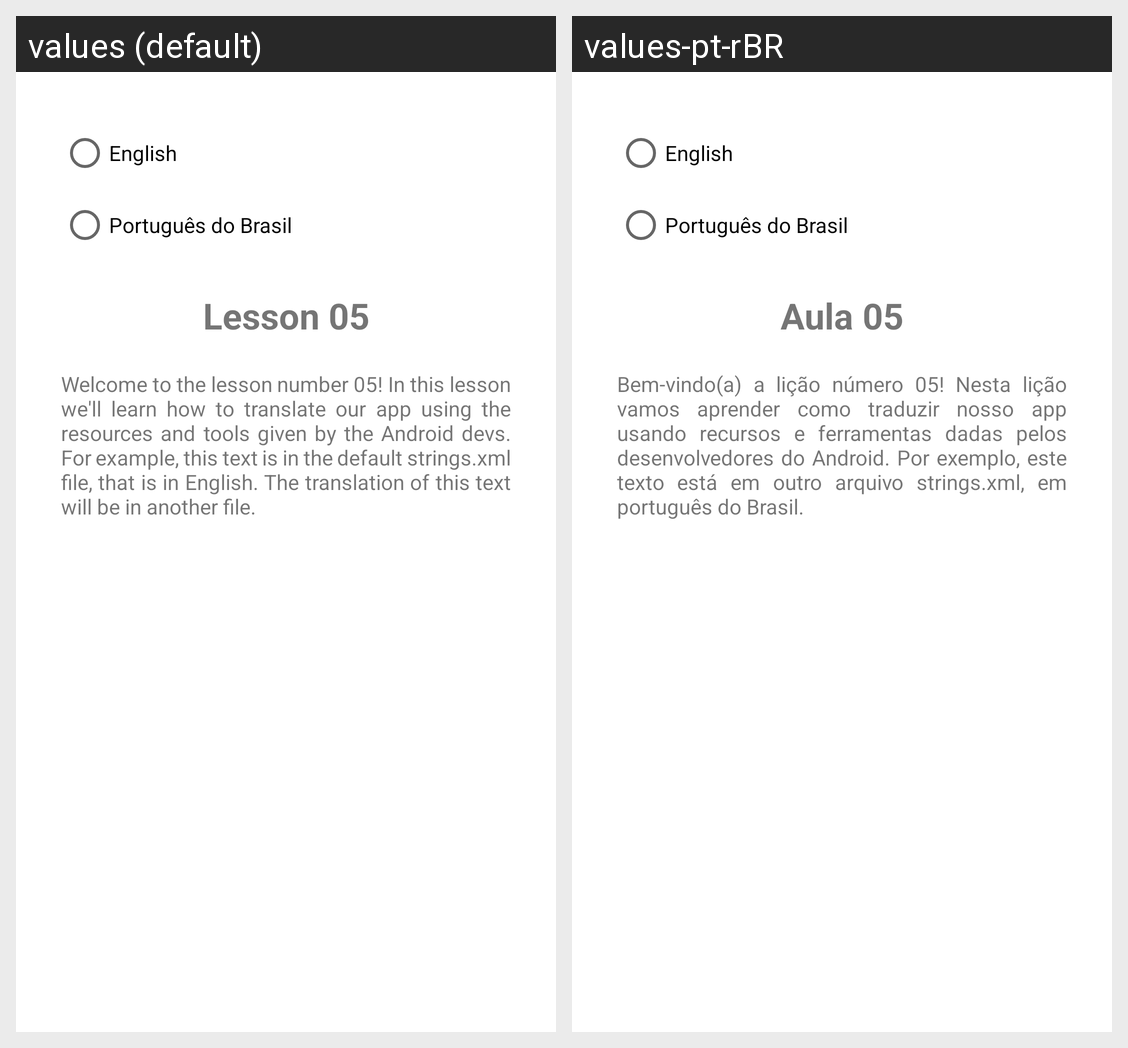

Strings drawn on this Android screen and how each of the app's shown locales translates them:
Android screen res/layout/activity_main.xml rendered under 2 locales, left to right: values (default), values-pt-rBR. Device: Nexus 5 (rendered at 1080×1920; each locale shown at half size, 540×960, under a caption strip naming it); theme Theme.Aula05.
Strings drawn on this screen, with the default value and each locale's value (text and hints the layout hard-codes, and strings that could not be matched under every locale, appear in the picture but are not listed):

title
  values: Lesson 05
  values-pt-rBR: Aula 05

main_text
  values: Welcome to the lesson number 05! In this lesson we'll learn how to translate our app using the resources and tools given by the Android devs. For example, this text is in the default strings.xml file, that is in English. The translation of this text will be in another file.
  values-pt-rBR: Bem-vindo(a) a lição número 05! Nesta lição vamos aprender como traduzir nosso app usando recursos e ferramentas dadas pelos desenvolvedores do Android. Por exemplo, este texto está em outro arquivo strings.xml, em português do Brasil.
